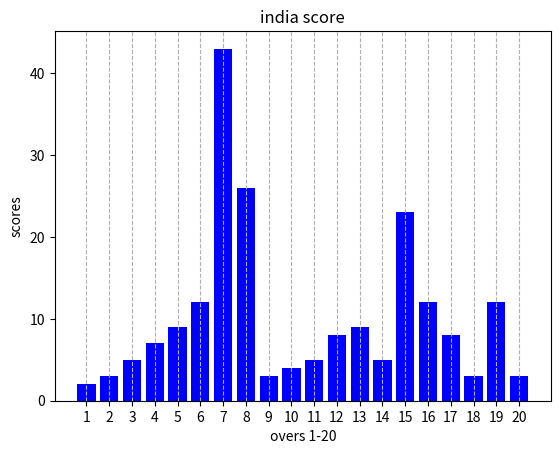

Write the Python code that produced this figure.

import matplotlib.pyplot as plt
import numpy as np
overs=np.arange(1,21)
scores=[2,3,5,7,9,12,43,26,3,4,5,8,9,5,23,12,8,3,12,3]
plt.bar(overs,scores,color="blue")
plt.title("india score")
plt.xlabel("overs 1-20")
plt.ylabel("scores")
plt.xticks(overs)
plt.grid(axis='x',linestyle="--")
plt.show()
